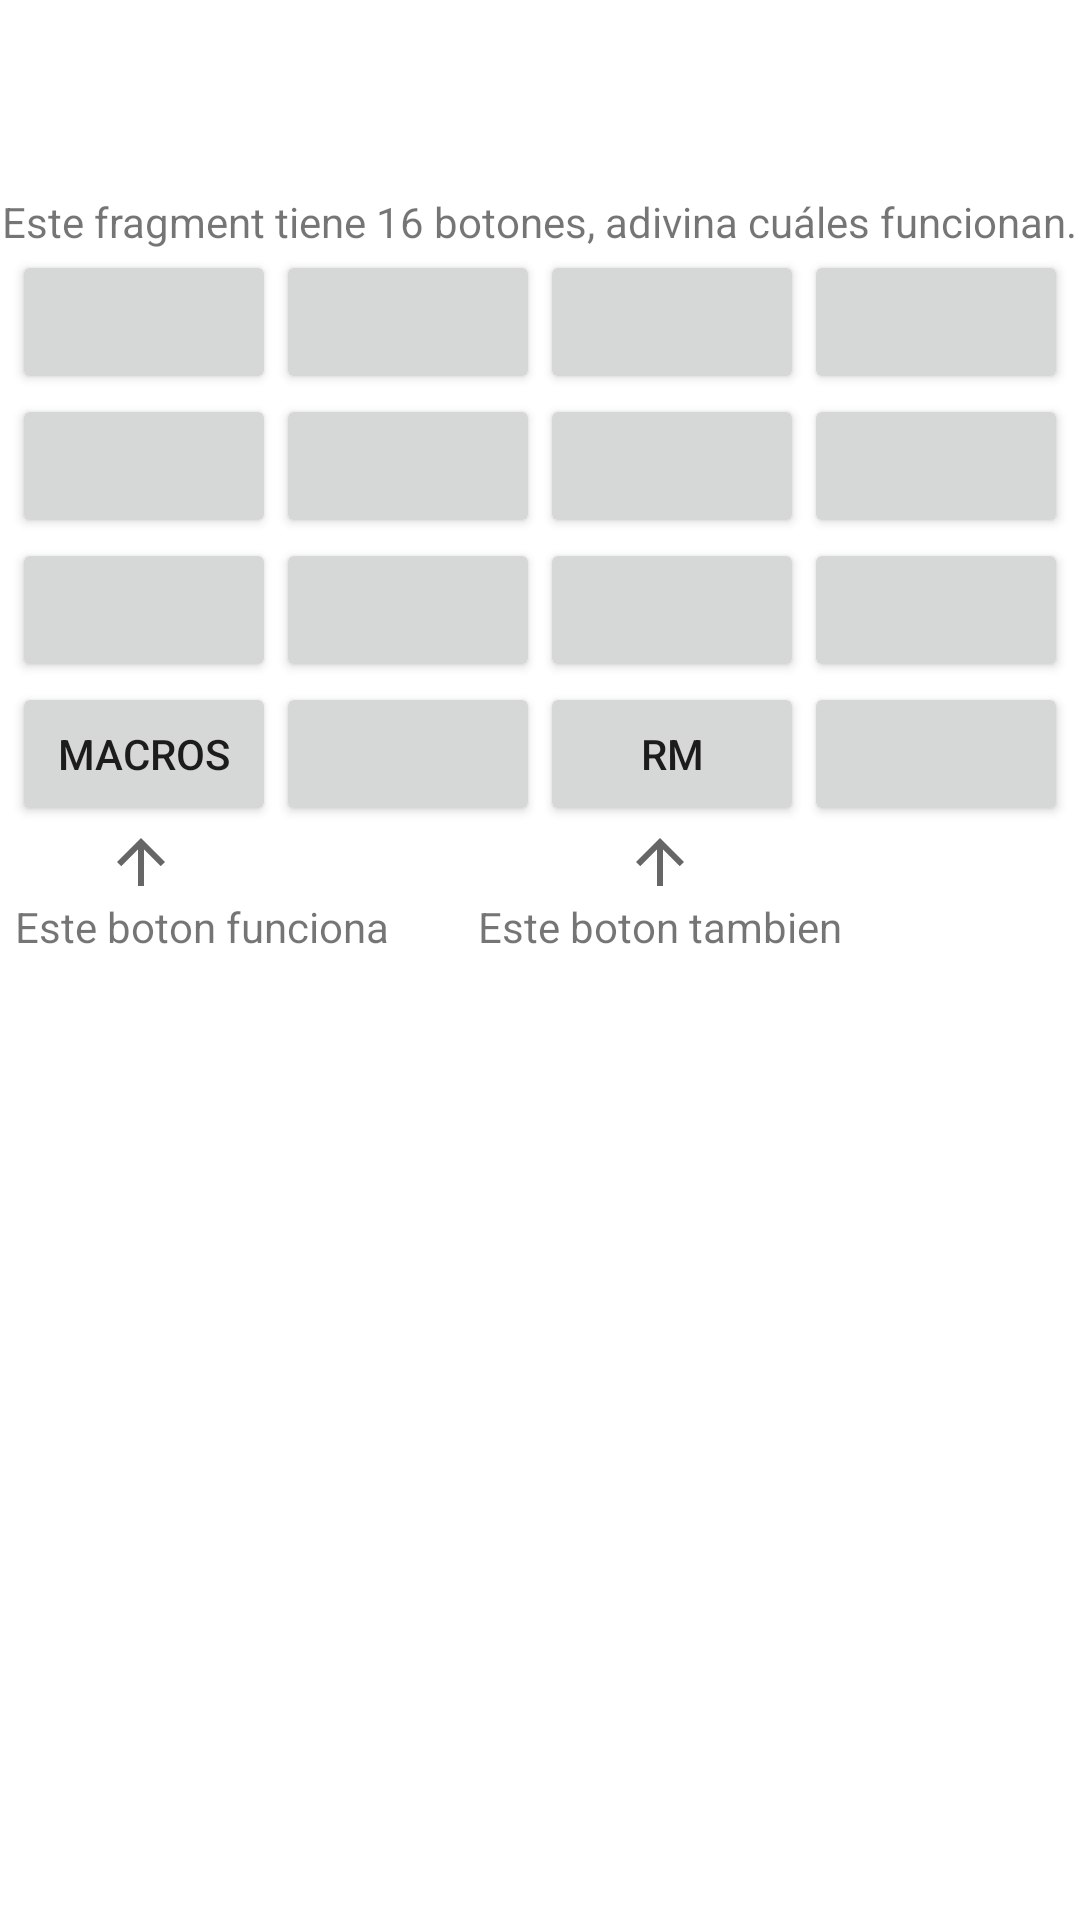

Here is an Android app screen rendered from its layout file. Give the layout XML and the strings, colors and styles it references.
<!-- AndroidManifest.xml: application theme Theme.LearningStrenght -->
<!-- res/layout/fragment_calculadoras.xml -->
<?xml version="1.0" encoding="utf-8"?>
<FrameLayout xmlns:android="http://schemas.android.com/apk/res/android"
    xmlns:app="http://schemas.android.com/apk/res-auto"
    xmlns:tools="http://schemas.android.com/tools"
    android:layout_width="match_parent"
    android:layout_height="match_parent"
    tools:context=".calculadoras.CalculadorasFragment">

    <LinearLayout
        android:layout_width="match_parent"
        android:layout_height="match_parent"
        android:background="@drawable/monoculo"
        android:gravity="center"
        android:orientation="vertical">

        <TextView
            android:layout_width="wrap_content"
            android:layout_height="wrap_content"
            android:layout_gravity="center_horizontal"
            android:text="Este fragment tiene 16 botones, adivina cuáles funcionan." />

        <TableLayout
            android:layout_width="wrap_content"
            android:layout_height="wrap_content">

            <TableRow
                android:layout_width="wrap_content"
                android:layout_height="wrap_content">

                <Button
                    android:id="@+id/button3"
                    android:layout_width="wrap_content"
                    android:layout_height="wrap_content" />

                <Button
                    android:id="@+id/button5"
                    android:layout_width="wrap_content"
                    android:layout_height="wrap_content" />

                <Button
                    android:id="@+id/button7"
                    android:layout_width="wrap_content"
                    android:layout_height="wrap_content" />

                <Button
                    android:id="@+id/button6"
                    android:layout_width="wrap_content"
                    android:layout_height="wrap_content" />
            </TableRow>

            <TableRow
                android:layout_width="wrap_content"
                android:layout_height="wrap_content">

                <Button
                    android:id="@+id/button10"
                    android:layout_width="wrap_content"
                    android:layout_height="wrap_content" />

                <Button
                    android:id="@+id/button9"
                    android:layout_width="wrap_content"
                    android:layout_height="wrap_content" />

                <Button
                    android:id="@+id/button8"
                    android:layout_width="wrap_content"
                    android:layout_height="wrap_content" />

                <Button
                    android:id="@+id/button4"
                    android:layout_width="wrap_content"
                    android:layout_height="wrap_content" />
            </TableRow>

            <TableRow
                android:layout_width="wrap_content"
                android:layout_height="wrap_content">

                <Button
                    android:id="@+id/button11"
                    android:layout_width="wrap_content"
                    android:layout_height="wrap_content" />

                <Button
                    android:id="@+id/button12"
                    android:layout_width="wrap_content"
                    android:layout_height="wrap_content" />

                <Button
                    android:id="@+id/button13"
                    android:layout_width="wrap_content"
                    android:layout_height="wrap_content" />

                <Button
                    android:id="@+id/button14"
                    android:layout_width="wrap_content"
                    android:layout_height="wrap_content" />
            </TableRow>

            <TableRow
                android:layout_width="wrap_content"
                android:layout_height="wrap_content">

                <Button
                    android:id="@+id/button15"
                    android:layout_width="wrap_content"
                    android:layout_height="wrap_content"
                    android:text="Macros" />

                <Button
                    android:id="@+id/button16"
                    android:layout_width="wrap_content"
                    android:layout_height="wrap_content" />

                <Button
                    android:id="@+id/button17"
                    android:layout_width="wrap_content"
                    android:layout_height="wrap_content"
                    android:text="Rm" />

                <Button
                    android:id="@+id/button18"
                    android:layout_width="wrap_content"
                    android:layout_height="wrap_content" />
            </TableRow>
        </TableLayout>

        <androidx.constraintlayout.widget.ConstraintLayout
            android:layout_width="350dp"
            android:layout_height="300dp">

            <ImageView
                android:id="@+id/imageView3"
                android:layout_width="wrap_content"
                android:layout_height="wrap_content"
                android:rotation="90"
                android:src="?attr/actionModeCloseDrawable"
                android:translationX="40dp"
                app:layout_constraintEnd_toEndOf="parent"
                app:layout_constraintStart_toStartOf="parent"
                app:layout_constraintTop_toTopOf="parent" />

            <TextView
                android:id="@+id/textView18"
                android:layout_width="wrap_content"
                android:layout_height="wrap_content"
                android:text="Este boton tambien"
                android:translationX="40dp"
                app:layout_constraintEnd_toEndOf="parent"
                app:layout_constraintStart_toStartOf="parent"
                app:layout_constraintTop_toBottomOf="@+id/imageView3" />

            <TextView
                android:id="@+id/textView19"
                android:layout_width="wrap_content"
                android:layout_height="wrap_content"
                android:text="Este boton funciona"
                app:layout_constraintEnd_toEndOf="parent"
                app:layout_constraintHorizontal_bias="0.0"
                app:layout_constraintStart_toStartOf="parent"
                app:layout_constraintTop_toBottomOf="@+id/imageView4" />

            <ImageView
                android:id="@+id/imageView4"
                android:layout_width="wrap_content"
                android:layout_height="wrap_content"
                android:rotation="90"
                android:src="?attr/actionModeCloseDrawable"
                android:translationX="30dp"
                app:layout_constraintStart_toStartOf="parent"
                app:layout_constraintTop_toTopOf="parent" />

            <Button
                android:id="@+id/btnCalculadoraRmFragmentCalculadoras"
                style="?android:attr/buttonBarButtonStyle"
                android:layout_width="150dp"
                android:layout_height="200dp"
                app:layout_constraintBottom_toBottomOf="parent"
                app:layout_constraintStart_toStartOf="parent" />

            <Button
                android:id="@+id/btnCalculadoraMacrosFragmentCalculadoras"
                style="?android:attr/buttonBarButtonStyle"
                android:layout_width="150dp"
                android:layout_height="200dp"
                app:layout_constraintBottom_toBottomOf="parent"
                app:layout_constraintEnd_toEndOf="parent" />
        </androidx.constraintlayout.widget.ConstraintLayout>

    </LinearLayout>


</FrameLayout>
<!-- resources referenced by this layout -->
<resources>
  <style name="Theme.LearningStrenght" parent="Theme.MaterialComponents.DayNight.DarkActionBar">
          
          <item name="colorPrimary">@color/purple_500</item>
          <item name="colorPrimaryVariant">@color/purple_700</item>
          <item name="colorOnPrimary">@color/white</item>
          
          <item name="colorSecondary">@color/teal_200</item>
          <item name="colorSecondaryVariant">@color/teal_700</item>
          <item name="colorOnSecondary">@color/black</item>
          
          <item name="android:statusBarColor">?attr/colorPrimaryVariant</item>
          
      </style>
  <!-- not gathered from this repository: default colours our renderer supplied (Android Studio template values) -->
  <color name="purple_500">#FF6200EE</color>
  <color name="purple_700">#FF3700B3</color>
  <color name="teal_200">#FF03DAC5</color>
  <color name="teal_700">#FF018786</color>
  <color name="black">#FF000000</color>
  <color name="white">#FFFFFFFF</color>
</resources>
